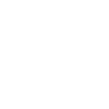
t = 0.00 s
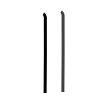
t = 1.75 s
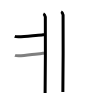
t = 3.50 s
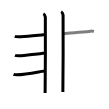
t = 5.50 s
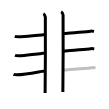
t = 7.25 s
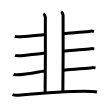
t = 9.00 s

The animated SVG that drew these frames (rendered in a browser with its animation timeline set to each time). Animation: 9 SMIL elements (animate=9); one cycle of 9.00 s.

<svg width="109px" height="109px" viewBox="0 0 px 109px" xmlns="http://www.w3.org/2000/svg" xmlns:xlink="http://www.w3.org/1999/xlink" xml:space="preserve" version="1.1"  baseProfile="full">
<path d="M43.37,13.75c1.09,0.5,1.74,2.25,1.96,3.25c0.22,1,0,69.75-0.22,76" style="fill:none;stroke:black;stroke-width:3;opacity:0">
  <animate attributeType="CSS" attributeName="opacity" from="0" to="1" begin="0s" dur="1s" repeatCount="0" fill="freeze" />
</path>
<path d="M61.12,11.75c1.09,0.5,1.74,2.25,1.96,3.25c0.22,1,0,70.75-0.22,77" style="fill:none;stroke:black;stroke-width:3;opacity:0">
  <animate attributeType="CSS" attributeName="opacity" from="0" to="1" begin="1s" dur="1s" repeatCount="0" fill="freeze" />
</path>
<path d="M14.75,36.39c0.94,0.38,2.66,0.38,3.6,0.38C26,36.75,35,35.25,41.96,34.89c1.56-0.08,2.29-0.14,3.29-0.14" style="fill:none;stroke:black;stroke-width:3;opacity:0">
  <animate attributeType="CSS" attributeName="opacity" from="0" to="1" begin="2s" dur="1s" repeatCount="0" fill="freeze" />
</path>
<path d="M15,55.39c0.94,0.38,2.66,0.38,3.6,0.38c7.65-0.02,16.15-2.02,23.11-2.38c1.56-0.08,2.29-0.14,3.29-0.14" style="fill:none;stroke:black;stroke-width:3;opacity:0">
  <animate attributeType="CSS" attributeName="opacity" from="0" to="1" begin="3s" dur="1s" repeatCount="0" fill="freeze" />
</path>
<path d="M13.5,74.39c0.94,0.38,2.66,0.38,3.6,0.38c7.65-0.02,17.15-2.02,24.61-3.38c1.54-0.28,2.29-0.14,3.29-0.14" style="fill:none;stroke:black;stroke-width:3;opacity:0">
  <animate attributeType="CSS" attributeName="opacity" from="0" to="1" begin="4s" dur="1s" repeatCount="0" fill="freeze" />
</path>
<path d="M63.5,33.64c1.25,0,1.16-0.01,2.1-0.12c5.98-0.66,19.4-1.77,25.11-2.38c1.56-0.17,2.5,0.18,3.29,0.37" style="fill:none;stroke:black;stroke-width:3;opacity:0">
  <animate attributeType="CSS" attributeName="opacity" from="0" to="1" begin="5s" dur="1s" repeatCount="0" fill="freeze" />
</path>
<path d="M63.25,51.14c1.25,0,1.16-0.01,2.1-0.12c5.98-0.66,19.9-1.77,25.61-2.38c1.56-0.17,2.5,0.18,3.29,0.37" style="fill:none;stroke:black;stroke-width:3;opacity:0">
  <animate attributeType="CSS" attributeName="opacity" from="0" to="1" begin="6s" dur="1s" repeatCount="0" fill="freeze" />
</path>
<path d="M63.5,70.14c1.25,0,1.16-0.01,2.1-0.12c5.98-0.66,20.9-1.77,26.61-2.38c1.56-0.17,2.5,0.18,3.29,0.37" style="fill:none;stroke:black;stroke-width:3;opacity:0">
  <animate attributeType="CSS" attributeName="opacity" from="0" to="1" begin="7s" dur="1s" repeatCount="0" fill="freeze" />
</path>
<path d="M12.5,94.7c1.55,0.54,4.4,0.68,5.95,0.54c20.05-1.74,56.85-4.49,73.12-3.73c2.58,0.12,4.14,0.26,5.43,0.53" style="fill:none;stroke:black;stroke-width:3;opacity:0">
  <animate attributeType="CSS" attributeName="opacity" from="0" to="1" begin="8s" dur="1s" repeatCount="0" fill="freeze" />
</path>
</svg>
